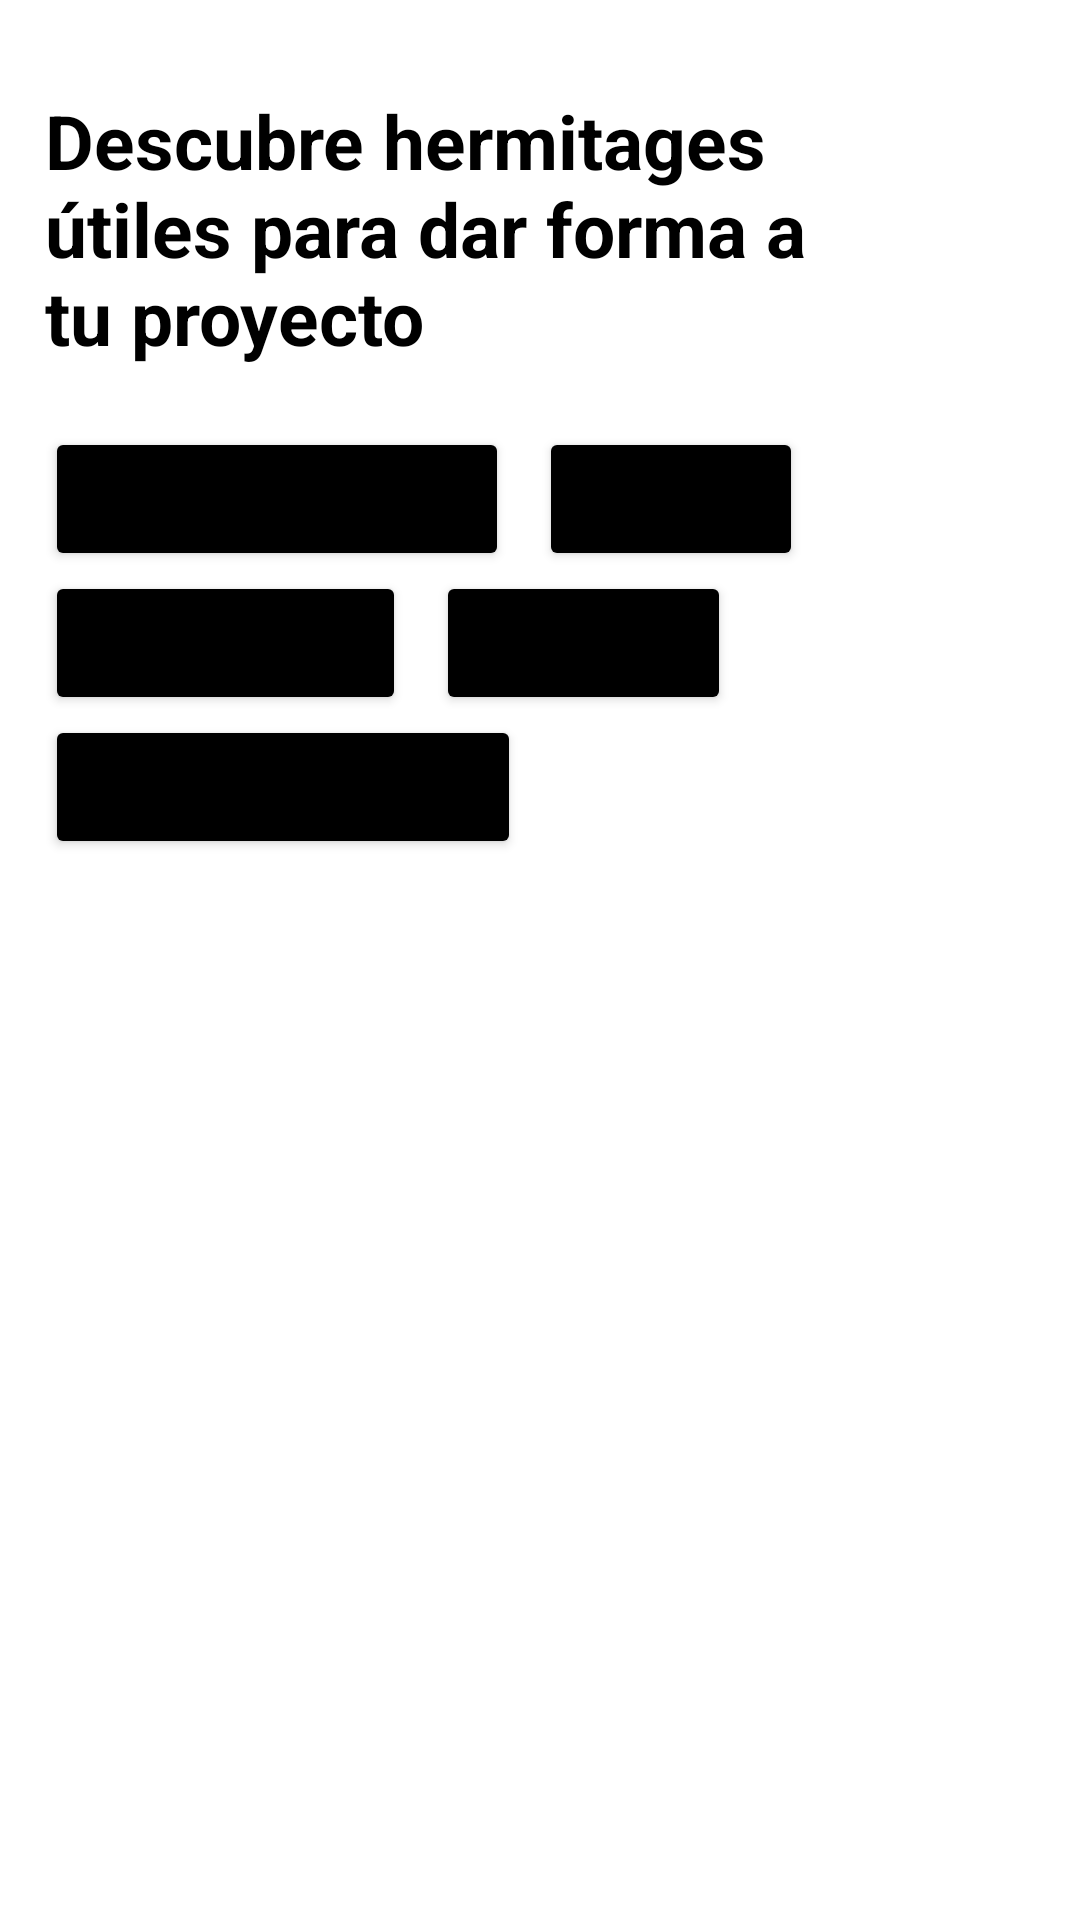

Produce the Android XML layout that renders to this screen, including the resource entries it uses.
<!-- AndroidManifest.xml: application theme Theme.Shape -->
<!-- res/layout/activity_herramientas.xml -->
<?xml version="1.0" encoding="utf-8"?>
<ScrollView xmlns:android="http://schemas.android.com/apk/res/android"
    xmlns:app="http://schemas.android.com/apk/res-auto"
    xmlns:tools="http://schemas.android.com/tools"
    android:layout_width="match_parent"
    android:layout_height="match_parent"
    android:id="@+id/activity_herramientas"
    >


    <LinearLayout
        android:layout_width="match_parent"
        android:layout_height="wrap_content"
        android:orientation="vertical"
        android:paddingHorizontal="15dp"
        android:paddingTop="30dp">


        <LinearLayout
            android:layout_width="match_parent"
            android:layout_height="wrap_content"
            android:orientation="horizontal">

            <TextView
                android:layout_width="270dp"
                android:layout_height="wrap_content"
                android:text="@string/descubre_hermitages_tiles_para_dar_forma_a_tu_proyecto"
                android:textColor="@color/black"
                android:textSize="25sp"
                android:textStyle="bold" />

            <Space
                android:layout_width="30dp"
                android:layout_height="wrap_content" />

            <ImageButton
                android:layout_width="wrap_content"
                android:layout_height="wrap_content"
                android:layout_gravity="center"
                android:backgroundTint="@color/white"
                android:contentDescription=""
                android:src="@drawable/arrow_back_black" />


        </LinearLayout>

        <Space
            android:layout_width="match_parent"
            android:layout_height="20dp"/>

        <LinearLayout
            android:layout_width="match_parent"
            android:layout_height="wrap_content"
            android:orientation="vertical">

            <LinearLayout
                android:layout_width="match_parent"
                android:layout_height="wrap_content"
                android:orientation="horizontal">

                <Button
                    android:id="@+id/btnIA"
                    android:layout_width="wrap_content"
                    android:layout_height="wrap_content"
                    android:backgroundTint="@color/black"
                    app:cornerRadius="12dp"
                    android:textAllCaps="false"
                    android:text="@string/inteligencia_artificial" />

                <Space
                    android:layout_width="10dp"
                    android:layout_height="0dp"/>

                <Button
                    android:id="@+id/desing"
                    android:layout_width="wrap_content"
                    android:layout_height="wrap_content"
                    android:backgroundTint="@color/black"
                    app:cornerRadius="12dp"
                    android:textAllCaps="false"
                    android:text="@string/dise_o"
                    />

            </LinearLayout>

            <LinearLayout
                android:layout_width="match_parent"
                android:layout_height="wrap_content"
                android:orientation="horizontal">

                <Button
                    android:id="@+id/socialNetwork"
                    android:layout_width="wrap_content"
                    android:layout_height="wrap_content"
                    android:backgroundTint="@color/black"
                    app:cornerRadius="12dp"
                    android:textAllCaps="false"
                    android:text="@string/redes_sociales" />

                <Space
                    android:layout_width="10dp"
                    android:layout_height="0dp"/>

                <Button
                    android:id="@+id/proto"
                    android:layout_width="wrap_content"
                    android:layout_height="wrap_content"
                    android:backgroundTint="@color/black"
                    app:cornerRadius="12dp"
                    android:textAllCaps="false"
                    android:text="@string/prototipado"
                    />

            </LinearLayout>


            <Button
                android:id="@+id/project"
                android:layout_width="wrap_content"
                android:layout_height="wrap_content"
                android:backgroundTint="@color/black"
                app:cornerRadius="12dp"
                android:textAllCaps="false"
                android:text="@string/gesti_n_de_proyectos"
                />

        </LinearLayout>

        <Space
            android:layout_width="match_parent"
            android:layout_height="15dp"/>

        <LinearLayout
            android:id="@+id/contenedor"
            android:layout_width="match_parent"
            android:layout_height="wrap_content"
            android:orientation="vertical">



        </LinearLayout>

    </LinearLayout>


</ScrollView>
<!-- resources referenced by this layout -->
<resources>
  <color name="black">#FF000000</color>
  <color name="white">#FFFFFFFF</color>
  <string name="descubre_hermitages_tiles_para_dar_forma_a_tu_proyecto">Descubre hermitages útiles para dar forma a tu proyecto</string>
  <string name="dise_o">Diseño</string>
  <string name="gesti_n_de_proyectos">Gestión de Proyectos</string>
  <string name="inteligencia_artificial">Inteligencia Artificial</string>
  <string name="prototipado">Prototipado</string>
  <string name="redes_sociales">Redes Sociales</string>
  <style name="Theme.Shape" parent="Base.Theme.Shape" />
  <style name="Base.Theme.Shape" parent="Theme.MaterialComponents.DayNight.NoActionBar">
          
          
      </style>
</resources>
